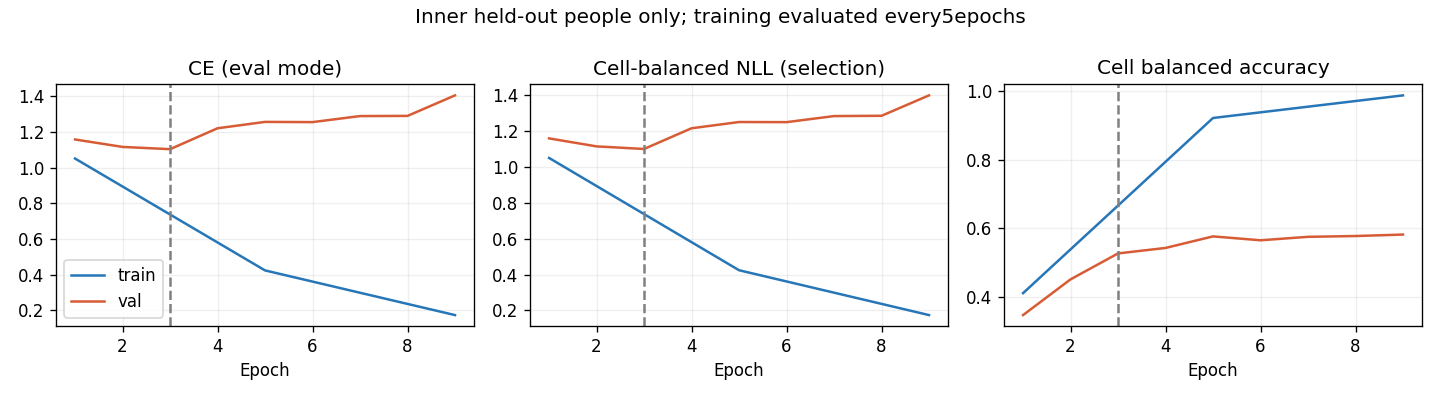

The data file committed next to this chart (first rows):
epoch, optimization_ce, train_ce, train_cell_nll, train_cell_ba, val_ce, val_cell_nll, val_cell_ba
1, 1.11, 1.051, 1.05, 0.4117, 1.158, 1.159, 0.3479
2, 0.9469, , , , 1.116, 1.115, 0.4518
3, 0.8158, , , , 1.103, 1.1, 0.5272
4, 0.6629, , , , 1.22, 1.216, 0.5432
5, 0.5532, 0.4239, 0.4239, 0.9213, 1.256, 1.25, 0.5768
6, 0.4722, , , , 1.255, 1.25, 0.5655
7, 0.3747, , , , 1.289, 1.284, 0.5755
8, 0.3225, , , , 1.29, 1.285, 0.5778
9, 0.2682, 0.1736, 0.1738, 0.987, 1.405, 1.399, 0.5821
